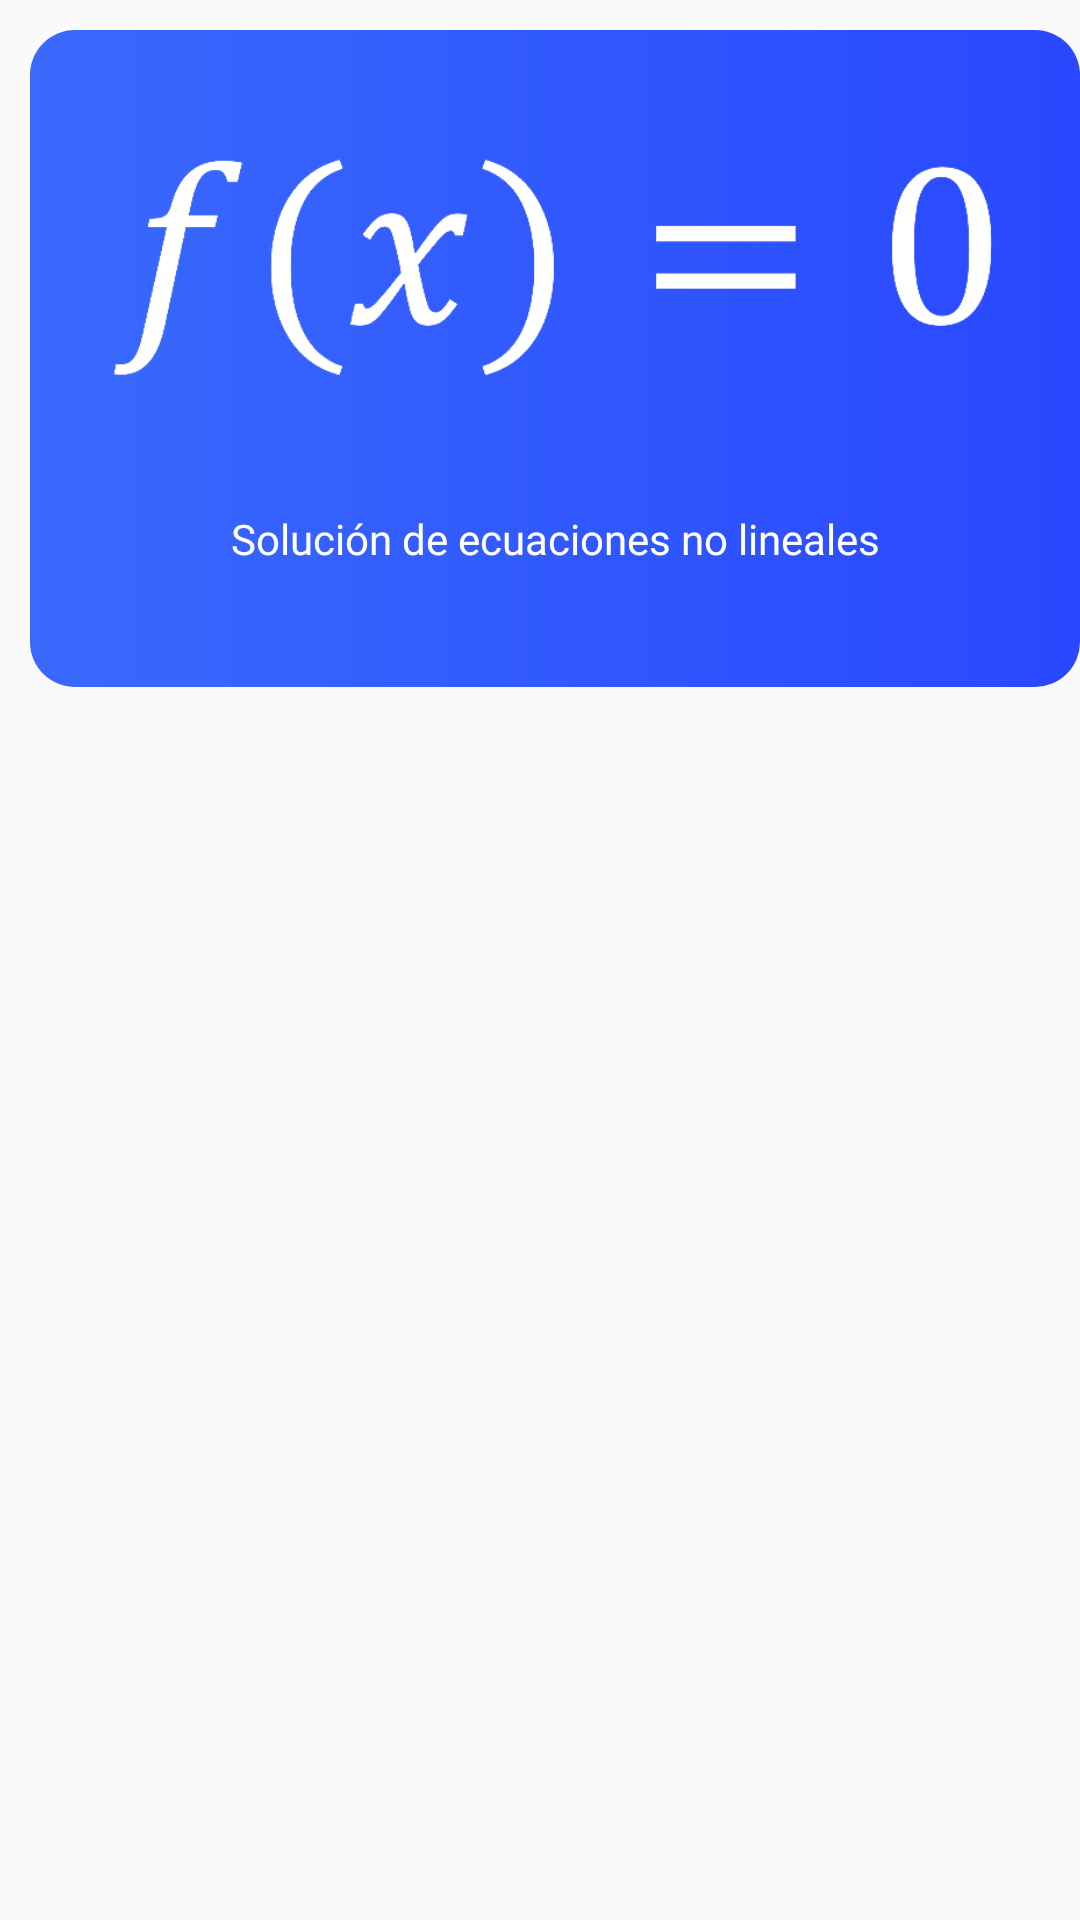

Android layout source for this screen:
<!-- AndroidManifest.xml: application theme Theme.AnálisisNumérico -->
<!-- res/layout/fragment_main_button_grid.xml -->
<?xml version="1.0" encoding="utf-8"?>
<androidx.constraintlayout.widget.ConstraintLayout
    xmlns:android="http://schemas.android.com/apk/res/android"
    xmlns:app="http://schemas.android.com/apk/res-auto"
    android:layout_width="match_parent"
    android:paddingStart="10dp"
    android:paddingTop="10dp"
    android:layout_height="wrap_content">

    <androidx.cardview.widget.CardView
        app:cardElevation="0dp"
        app:cardCornerRadius="15sp"
        android:layout_width="match_parent"
        android:layout_height="wrap_content"
        app:layout_constraintTop_toTopOf="parent"
        app:layout_constraintEnd_toEndOf="parent"
        app:layout_constraintStart_toStartOf="parent">

        <androidx.constraintlayout.widget.ConstraintLayout
            android:id="@+id/main_button_layout"
            android:paddingBottom="30sp"
            android:background="@drawable/gradient_5"
            android:clickable="true"
            android:foreground="?android:selectableItemBackgroundBorderless"
            android:focusable="true"
            android:layout_width="match_parent"
            android:layout_height="wrap_content">

            <TextView
                android:id="@+id/main_button_title"
                android:layout_width="0dp"
                android:layout_height="wrap_content"
                android:fontFamily="@font/poppins_bold"
                android:text="@string/no_lineal"
                android:textAlignment="center"
                android:textColor="?attr/subtitleTextColor"
                android:textSize="14sp"
                android:padding="10dp"
                app:layout_constraintEnd_toEndOf="parent"
                app:layout_constraintStart_toStartOf="parent"
                app:layout_constraintTop_toBottomOf="@+id/main_button_image" />

            <ImageView
                android:id="@+id/main_button_image"
                android:layout_width="match_parent"
                android:layout_height="150dp"
                android:padding="20dp"
                android:adjustViewBounds="true"
                android:scaleType="centerCrop"
                android:src="@drawable/image_no_lineal"
                app:layout_constraintEnd_toEndOf="parent"
                app:layout_constraintStart_toStartOf="parent"
                app:layout_constraintTop_toTopOf="parent" />

        </androidx.constraintlayout.widget.ConstraintLayout>
    </androidx.cardview.widget.CardView>
</androidx.constraintlayout.widget.ConstraintLayout>
<!-- resources referenced by this layout -->
<resources>
  <!-- drawable gradient_5 (drawable) -->
  <?xml version="1.0" encoding="utf-8"?>
  <shape xmlns:android="http://schemas.android.com/apk/res/android"
      android:shape="rectangle" >
      <gradient
          android:angle="180"
          android:endColor="#396afc"
          android:startColor="#2948ff" />
  </shape>
  <!-- drawable image_no_lineal: png bitmap (drawable-v24, 17011 bytes) -->
  <string name="no_lineal">Solución de ecuaciones no lineales</string>
  <style name="Theme.AnálisisNumérico" parent="Theme.AppCompat.Light.NoActionBar">
          
          <item name="colorPrimary">@color/gray_2</item>
          <item name="colorPrimaryVariant">@color/white</item>
          <item name="colorPrimaryDark">@color/gray_3</item>
          <item name="colorAccent">@color/gray_2</item>
          
          <item name="titleTextColor">@color/gray_3</item>
          <item name="subtitleTextColor">@color/white</item>
          <item name="backgroundColor">@color/white</item>
          <item name="cardBackgroundColor">@color/yellow</item>
          
          <item name="android:statusBarColor" tools:targetApi="l">?attr/colorPrimaryVariant</item>
          
          <item name="android:forceDarkAllowed" tools:targetApi="q">false</item>
          <item name="android:windowTranslucentStatus">true</item>
          <item name="android:windowTranslucentNavigation">false</item>
      </style>
  <color name="gray_2">#2B2B2B</color>
  <color name="white">#FFFFFFFF</color>
  <color name="gray_3">#151515</color>
  <color name="yellow">#fdaf01</color>
</resources>
